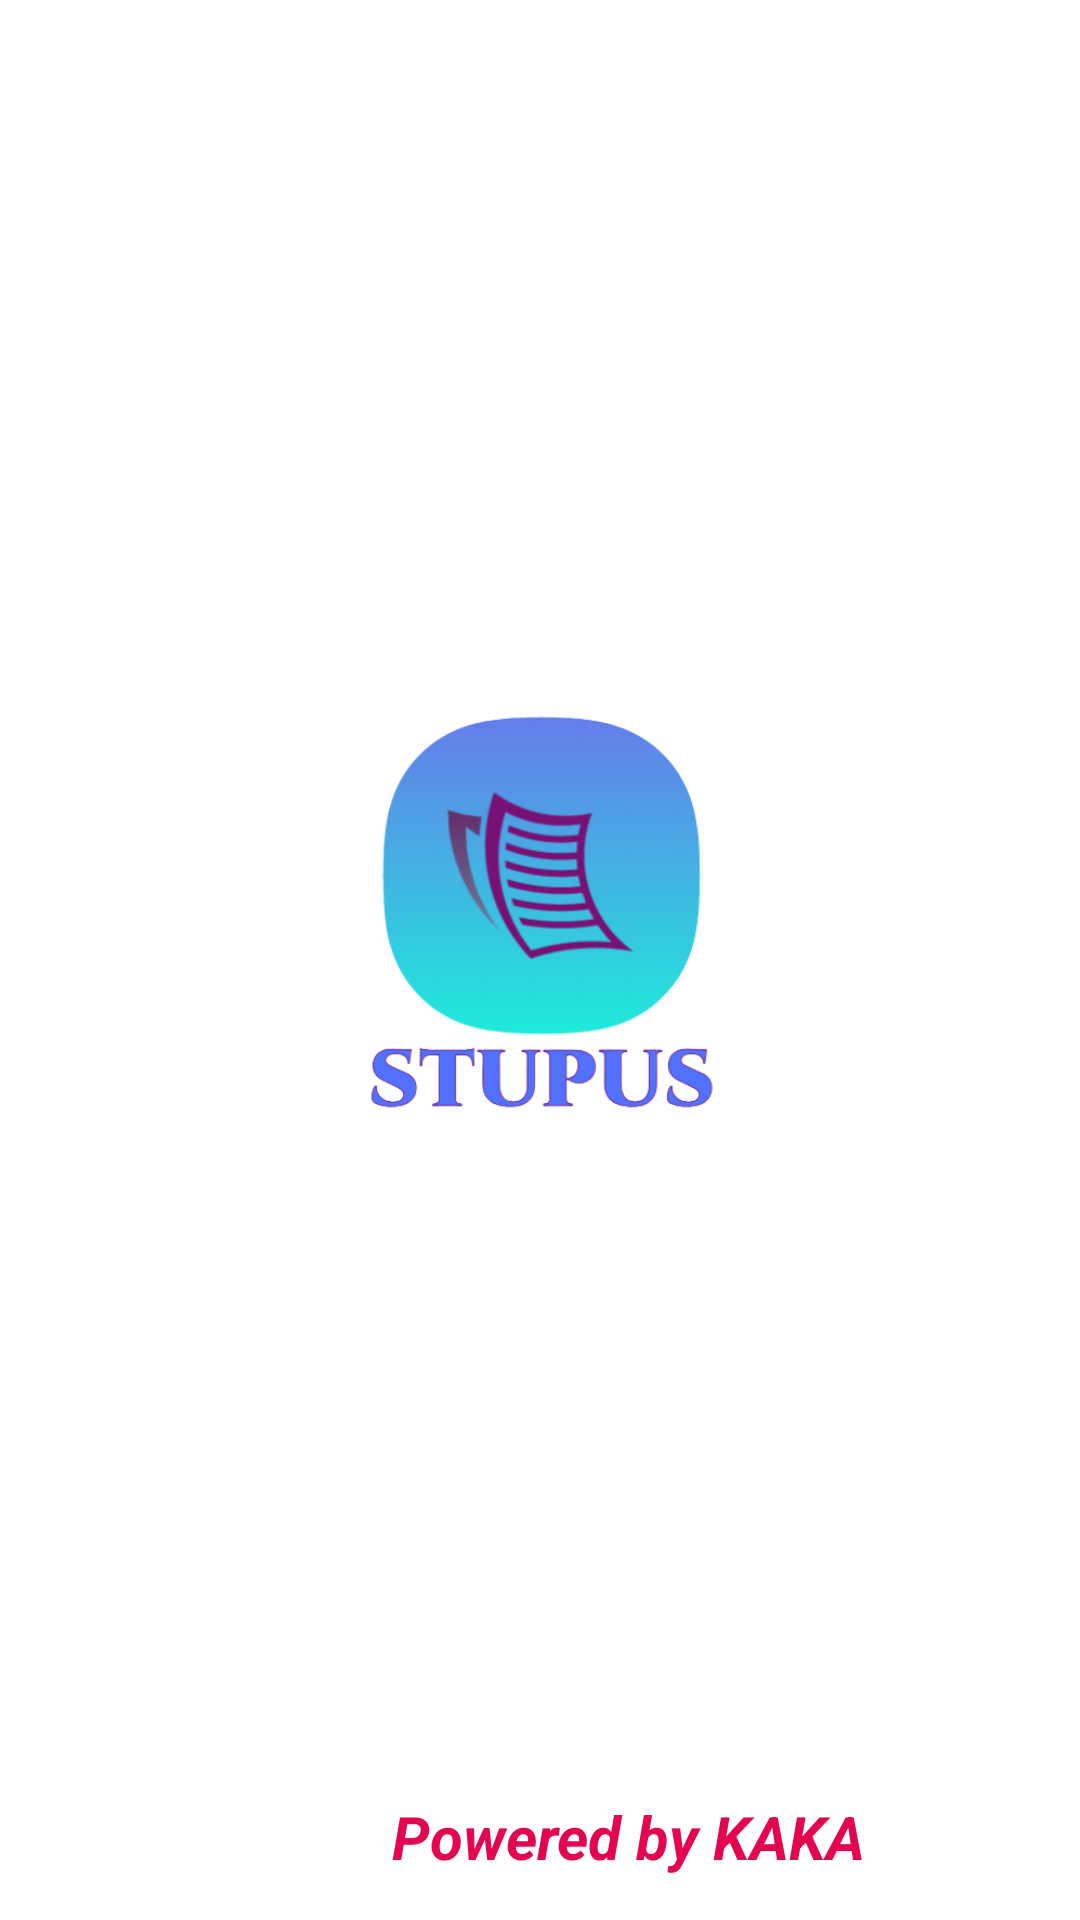

Android layout source for this screen:
<!-- AndroidManifest.xml: application theme Theme.StuPus -->
<!-- res/layout/activity_main.xml -->
<?xml version="1.0" encoding="utf-8"?>
<androidx.constraintlayout.widget.ConstraintLayout xmlns:android="http://schemas.android.com/apk/res/android"
    xmlns:app="http://schemas.android.com/apk/res-auto"
    xmlns:tools="http://schemas.android.com/tools"
    android:layout_width="match_parent"
    android:layout_height="match_parent"
    tools:context=".MainActivity">

    <ImageView
        android:id="@+id/imageView"
        android:layout_width="165dp"
        android:layout_height="144dp"
        android:contentDescription="@string/todo"
        app:layout_constraintBottom_toBottomOf="parent"
        app:layout_constraintEnd_toEndOf="parent"
        app:layout_constraintStart_toStartOf="parent"
        app:layout_constraintTop_toTopOf="parent"
        app:layout_constraintVertical_bias="0.477"
        app:srcCompat="@drawable/logo" />

    <TextView
        android:id="@+id/textView"
        android:layout_width="210dp"
        android:layout_height="28dp"
        android:text="Powered by KAKA"
        android:textColor="#E30550"
        android:textSize="20sp"
        android:textStyle="bold|italic"
        app:layout_constraintBottom_toBottomOf="parent"
        app:layout_constraintEnd_toEndOf="parent"
        app:layout_constraintHorizontal_bias="0.87"
        app:layout_constraintStart_toStartOf="parent"
        app:layout_constraintTop_toBottomOf="@+id/imageView"
        app:layout_constraintVertical_bias="0.942" />
</androidx.constraintlayout.widget.ConstraintLayout>
<!-- resources referenced by this layout -->
<resources>
  <!-- drawable logo: png bitmap (drawable, 53752 bytes) -->
  <string name="todo">TODO</string>
  <style name="Theme.StuPus" parent="Theme.MaterialComponents.DayNight.NoActionBar">
          
          <item name="colorPrimary">@color/purple_500</item>
          <item name="colorPrimaryVariant">@color/purple_700</item>
          <item name="colorOnPrimary">@color/white</item>
          
          <item name="colorSecondary">@color/teal_200</item>
          <item name="colorSecondaryVariant">@color/teal_700</item>
          <item name="colorOnSecondary">@color/black</item>
          
          <item name="android:statusBarColor" tools:targetApi="l">?attr/colorPrimaryVariant</item>
          
      </style>
  <!-- not gathered from this repository: default colours our renderer supplied (Android Studio template values) -->
  <color name="purple_500">#FF6200EE</color>
  <color name="purple_700">#FF3700B3</color>
  <color name="teal_200">#FF03DAC5</color>
  <color name="teal_700">#FF018786</color>
  <color name="black">#FF000000</color>
  <color name="white">#FFFFFFFF</color>
</resources>
